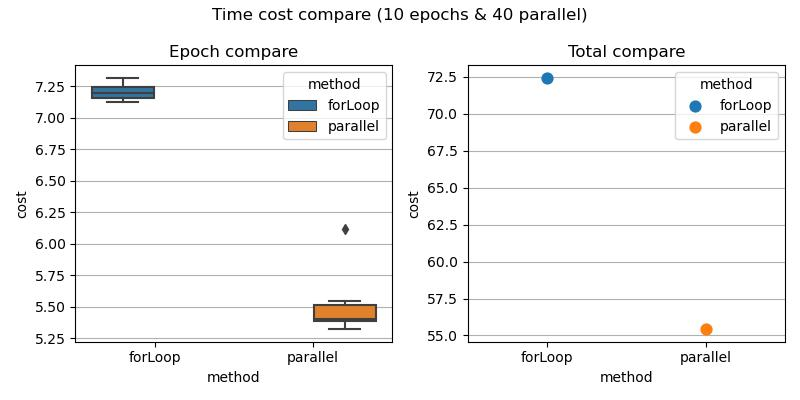

The file beside this chart, header and first rows:
, cost, name, method, type, parallel
0, 7.266, epoch-0, forLoop, epoch, 40
1, 7.155, epoch-1, forLoop, epoch, 40
2, 7.126, epoch-2, forLoop, epoch, 40
3, 7.208, epoch-3, forLoop, epoch, 40
4, 7.259, epoch-4, forLoop, epoch, 40
5, 7.193, epoch-5, forLoop, epoch, 40
6, 7.154, epoch-6, forLoop, epoch, 40
7, 7.316, epoch-7, forLoop, epoch, 40
8, 7.196, epoch-8, forLoop, epoch, 40
9, 7.138, epoch-9, forLoop, epoch, 40
10, 72.43, total, forLoop, total, 40
11, 6.117, epoch-0, parallel, epoch, 40
12, 5.539, epoch-1, parallel, epoch, 40
13, 5.38, epoch-2, parallel, epoch, 40
14, 5.33, epoch-3, parallel, epoch, 40
15, 5.4, epoch-4, parallel, epoch, 40
16, 5.432, epoch-5, parallel, epoch, 40
17, 5.322, epoch-6, parallel, epoch, 40
18, 5.402, epoch-7, parallel, epoch, 40
19, 5.393, epoch-8, parallel, epoch, 40
20, 5.549, epoch-9, parallel, epoch, 40
21, 55.43, total, parallel, total, 40
